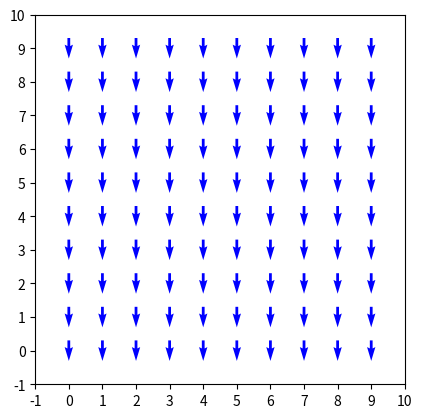

This figure's Python source: (Note: this script raises an exception after producing the figure.)
import numpy
from collections import defaultdict
from matplotlib import pyplot
import itertools

length = 10
j = 1.0
kB = 1.0

#Contenedores
sites = list() #Contenedor de posiciones
spins = dict() #Contenedor de spins
nbhs = defaultdict(list) #Contenedor de vecinos

#Creación de la muestra
for x, y in itertools.product(range(length), range(length)): #Consultar que hace el metodo product.
    sites.append((x,y))


#Creación del estado aleatorio
def random_configuration():
    for spin in sites:
        spins[spin] = numpy.random.choice([-1, 1])

random_configuration()

#Visualizar los spins
def plot_spins():
    pyplot.figure()
    colors = {1: "red", -1: "blue"}
    for site, spin in spins.items():
        x, y = site
        pyplot.quiver(x, y, 0, spin, pivot="middle", color=colors[spin])
    pyplot.xticks(range(-1,length+1))
    pyplot.yticks(range(-1,length+1))
    pyplot.gca().set_aspect("equal")
    pyplot.savefig("EJERCICIOS/Estado_Inicial.png")
    pyplot.show()

#Asignación de primeros vecinos

for site in spins.keys():
    x, y = site
    if x + 1 < length: #Vecinos por derecha
        nbhs[site].append(((x + 1) % length, y))
    if x - 1 >= 0: #Vecinos por izquierda
        nbhs[site].append(((x - 1) % length, y))
    if y + 1 < length: #Vecino por arriba
        nbhs[site].append((x, (y + 1) % length))
    if y - 1 >= 0: #Vecino por abajo
        nbhs[site].append((x, (y - 1) % length))

#Energías

def energy_site(site):
    energy = 0.0
    for nbh in nbhs[site]:
        energy += spins[site] * spins[nbh]
    return -j * energy

def total_energy():
    energy = 0.0
    for site in sites:
        energy += energy_site(site)
    return 0.5 * energy

def magnetization():
    mag = 0.0
    for spin in spins.values():
        mag += spin
    return mag


#Implementación del algoritmo Metrópolis para el sistema Ising-2D.

def metropolis(site, T):
    oldSpin = spins[site]
    oldEnergy = energy_site(site)
    spins[site] *= -1
    newEnergy = energy_site(site)
    deltaE = newEnergy - oldEnergy
    if deltaE <= 0:
        pass #El cambio fue aceptado
    else:
        if numpy.random.uniform(0, 1) <= numpy.exp(-deltaE/(kB*T)):
            pass
        else:
            spins[site] *= -1

#Montecarlo
def monte_carlo_step(T):
    for i in range(len(sites)):
        int_rand_site = numpy.random.randint(0, len(sites))
        rand_site = sites[int_rand_site]
        metropolis(rand_site, T)

#Simulación
amount_mcs = 50
T_high = 5.0
T_low = 0.1
step = -0.1


#Ciclo de temperatura
temps = numpy.arange(T_high, T_low, step)
energies = numpy.zeros(shape=(len(temps), amount_mcs))
magnetizations = numpy.zeros(shape=(len(temps), amount_mcs))
random_configuration()
for ind_T, T in enumerate(temps):
    for i in range(amount_mcs):
        monte_carlo_step(T)
        energies[ind_T, i] = total_energy()
        magnetizations[ind_T, i] = magnetization()

print(energies)
#Visualizar los spines
plot_spins()

tau = amount_mcs // 2
energy_mean = numpy.mean(energies[:, tau:], axis=1)
magnetization_mean = abs(numpy.mean(magnetizations[:, tau:], axis=1))

pyplot.figure()
pyplot.plot(temps, energy_mean, label="Energy")
pyplot.legend()
pyplot.xlabel(r"$T$")
pyplot.ylabel(r"$\left<E\right>$")
pyplot.grid()
pyplot.show()

pyplot.figure()
pyplot.plot(temps, magnetization_mean, label="Magnetization")
pyplot.legend()
pyplot.xlabel(r"$T$")
pyplot.ylabel(r"$\left<M\right>$")
pyplot.grid()
pyplot.show()


#Revisar la simulación
#Dibujar el sistema final
#Graficar la energía y la magnetización en función de la temperatura